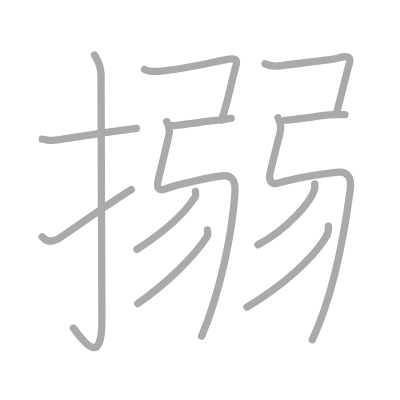
t = 0.00 s
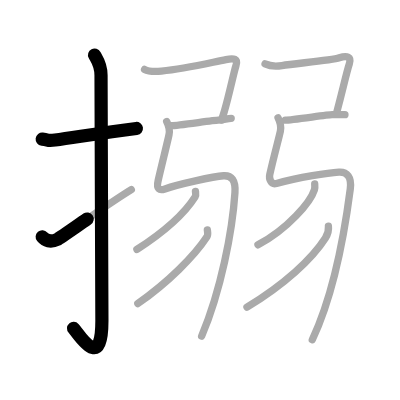
t = 2.50 s
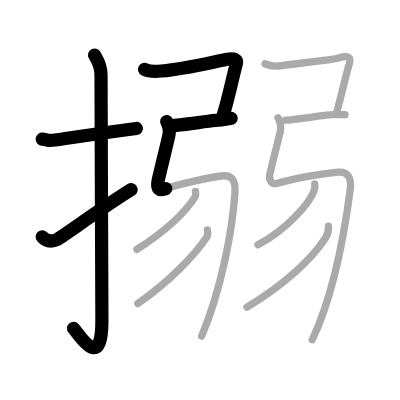
t = 5.25 s
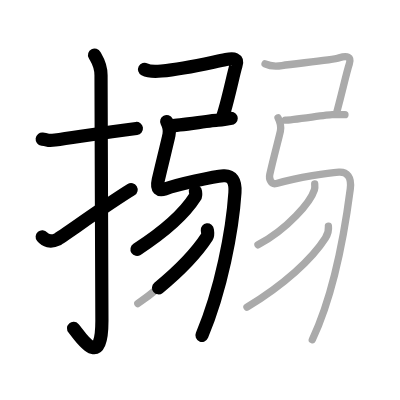
t = 7.75 s
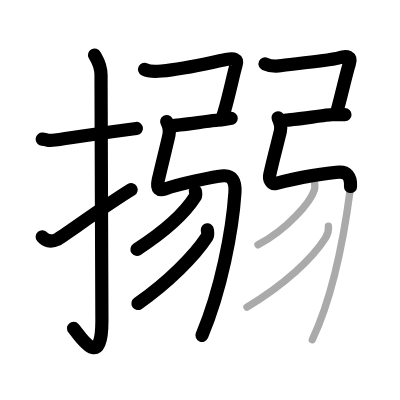
t = 10.50 s
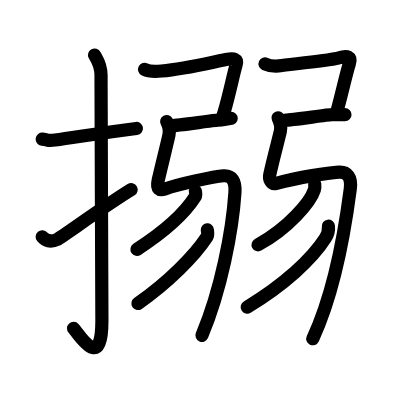
t = 13.00 s

The animated SVG that drew these frames (rendered in a browser with its animation timeline set to each time). Animation: 13 SMIL elements (animate=13); one cycle of 13.00 s.

<?xml version="1.0" standalone="no"?>
<!DOCTYPE svg PUBLIC "-//W3C//DTD SVG 1.1//EN"   "http://www.w3.org/Graphics/SVG/1.1/DTD/svg11.dtd">
<svg width="400px" height="400px"  version="1.1" xmlns="http://www.w3.org/2000/svg">
  <defs>
    <marker id="Triangle" viewBox="0 0 10 10" refX="0" refY="5" markerUnits="strokeWidth" markerWidth="3" style="stroke-opacity:0%;fill:#aaaaaa;" markerHeight="2" orient="auto">
      <path d="M 0 0 L 10 5 L 0 10 z" />
    </marker>
    
    <marker id="Arrow" viewBox="0 0 10 10" refX="5" refY="5" markerUnits="strokeWidth" markerWidth="1.8" style="stroke-opacity:0%;fill:#770000;" markerHeight="2" orient="auto">
      <path d="M 0 4 L 6 4 L 4 1 L 10 5 L 4 9 L 6 6 L 0 6 z" />
        <circle cx="5" cy="5" r="5" />
      </marker>
    
    <marker id="TriangleRed" viewBox="0 0 10 10" refX="0" refY="5" markerUnits="strokeWidth" markerWidth="3" style="stroke-opacity:0%;fill:#CC0000;" markerHeight="2" orient="auto">
      <path d="M 0 0 L 10 5 L 0 10 z" />
    </marker>
    
    <marker id="ArrowRed" viewBox="0 0 10 10" refX="5" refY="5" markerUnits="strokeWidth" markerWidth="1.8" style="stroke-opacity:0%;fill:#CC0000;" markerHeight="2" orient="auto">
      <path d="M 0 4 L 6 4 L 4 1 L 10 5 L 4 9 L 6 6 L 0 6 z" />
        <circle cx="5" cy="5" r="5" />
      </marker>
    
  </defs>
  
  <path style="fill:#ffffff; fill-opacity:100%; fill-rule:evenodd; stroke-width:0;" d="M 0 0 L 400px 0 L 400px 400px L 0 400px L 0 0" />

  <g transform="scale(3.6697247706422 3.6697247706422)">
<path style="fill:none; fill-opacity:0%; fill-rule:evenodd; stroke:#aaaaaa; stroke-opacity:100%; stroke-width: 1.5pt; stroke-linejoin:round; stroke-linecap:round;" d="M11.5 37.92c2.08 0.25 1.27 0.55 3.5 0.25c5.5-0.75 13-2 22.17-3.17"></path>
<path style="fill:none; fill-opacity:0%; fill-rule:evenodd; stroke:#aaaaaa; stroke-opacity:100%; stroke-width: 1.5pt; stroke-linejoin:round; stroke-linecap:round;" d="M25.77 15c0.48 0.92 1.76 2.49 1.76 5.52c0 15.23 0.24 55.46 0.24 66.9c0 14.25-6.32 3.53-7.77 2"></path>
<path style="fill:none; fill-opacity:0%; fill-rule:evenodd; stroke:#aaaaaa; stroke-opacity:100%; stroke-width: 1.5pt; stroke-linejoin:round; stroke-linecap:round;" d="M11.5 64.53c0.86 1.03 2.24 1.63 4.14 0.68c1.12-0.56 13.11-9.21 20.14-13.54"></path>
<path style="fill:none; fill-opacity:0%; fill-rule:evenodd; stroke:#aaaaaa; stroke-opacity:100%; stroke-width: 1.5pt; stroke-linejoin:round; stroke-linecap:round;" d="M39.39 18.91c1.11 0.59 3.52 0.55 4.6 0.45c6.63-0.61 13.6-2.36 17.58-3.12c2.2-0.42 3.36-0.26 2.72 1.68c-0.54 1.62-1.84 7.96-3.16 12.43c-0.26 0.87-0.51 1.66-0.76 2.34"></path>
<path style="fill:none; fill-opacity:0%; fill-rule:evenodd; stroke:#aaaaaa; stroke-opacity:100%; stroke-width: 1.5pt; stroke-linejoin:round; stroke-linecap:round;" d="M46.75 34.25c1.75 0 11.5-1.5 12.75-1.5s2.5-0.5 3.5-0.5"></path>
<path style="fill:none; fill-opacity:0%; fill-rule:evenodd; stroke:#aaaaaa; stroke-opacity:100%; stroke-width: 1.5pt; stroke-linejoin:round; stroke-linecap:round;" d="M45.42 33.12c0.5 0.97 0.96 2.1 0.63 3.63c-0.37 1.76-2.05 8.51-2.93 12.32c-0.6 2.59 0.35 2.91 1.83 2.41c3.54-1.22 13.25-3.41 15.97-3.58c2.21-0.14 3.32 1.28 3.1 4.6C63.33 63 60.18 79.25 54.95 91.58c-1.8"></path>
<path style="fill:none; fill-opacity:0%; fill-rule:evenodd; stroke:#aaaaaa; stroke-opacity:100%; stroke-width: 1.5pt; stroke-linejoin:round; stroke-linecap:round;" d="M53.26 52.14c0.04 0.37 0.21 1.02-0.09 1.5C50.25 58.25 45 63 37.31 67.97"></path>
<path style="fill:none; fill-opacity:0%; fill-rule:evenodd; stroke:#aaaaaa; stroke-opacity:100%; stroke-width: 1.5pt; stroke-linejoin:round; stroke-linecap:round;" d="M56.5 62.64c0.05 0.47 0.28 1.3-0.11 1.9C53 69.75 45.75 77 37.56 82.72"></path>
<path style="fill:none; fill-opacity:0%; fill-rule:evenodd; stroke:#aaaaaa; stroke-opacity:100%; stroke-width: 1.5pt; stroke-linejoin:round; stroke-linecap:round;" d="M72.23 17.41c1.82 0.84 3.53 0.62 4.6 0.45c3.81-0.61 13.5-1.39 15.64-2.12c2.13-0.73 3.36-0.26 2.72 1.68c-0.56 1.69-1.3 4.88-2.76 10.62c-0.21 0.83-0.44 1.72-0.69 2.66"></path>
<path style="fill:none; fill-opacity:0%; fill-rule:evenodd; stroke:#aaaaaa; stroke-opacity:100%; stroke-width: 1.5pt; stroke-linejoin:round; stroke-linecap:round;" d="M77.75 32.75c1.75 0 11.5-1.5 12.75-1.5s2.5 0 3.5 0"></path>
<path style="fill:none; fill-opacity:0%; fill-rule:evenodd; stroke:#aaaaaa; stroke-opacity:100%; stroke-width: 1.5pt; stroke-linejoin:round; stroke-linecap:round;" d="M75.77 32.12c0.5 0.97 0.96 2.1 0.63 3.63c-0.37 1.76-1.83 7.02-2.89 11.82c-0.26 1.19 0.33 2.83 1.83 2.41c6.09-1.72 14.29-2.91 17.01-3.08c2.21-0.14 3.53 1.3 3.1 4.6C93.38 67.5 90.13 81.9 85.1 92.58c-1.9"></path>
<path style="fill:none; fill-opacity:0%; fill-rule:evenodd; stroke:#aaaaaa; stroke-opacity:100%; stroke-width: 1.5pt; stroke-linejoin:round; stroke-linecap:round;" d="M85.76 50.14c0.04 0.39 0.09 1.01-0.09 1.57c-1.05 3.31-7.1 10.56-15.37 15.01"></path>
<path style="fill:none; fill-opacity:0%; fill-rule:evenodd; stroke:#aaaaaa; stroke-opacity:100%; stroke-width: 1.5pt; stroke-linejoin:round; stroke-linecap:round;" d="M89.49 61.64c0.16 1.37-0.07 2.06-0.81 3.23c-3.69 5.81-11.35 12.78-21.38 18.84"></path>

<path style="fill:none; fill-opacity:0%; fill-rule:evenodd; stroke:#000000; stroke-opacity:100%; stroke-width: 2.7pt; stroke-linejoin:round; stroke-linecap:round;" d="M11.5 37.92c2.08 0.25 1.27 0.55 3.5 0.25c5.5-0.75 13-2 22.17-3.17" pathLength="100" stroke-dashoffset="100" stroke-dasharray="100 105"><animate id="dashAnim1" attributeName="stroke-dashoffset" from="100" to="0" dur="1s" calcMode="linear" fill="freeze"/></path>
<path style="fill:none; fill-opacity:0%; fill-rule:evenodd; stroke:#000000; stroke-opacity:100%; stroke-width: 2.7pt; stroke-linejoin:round; stroke-linecap:round;" d="M25.77 15c0.48 0.92 1.76 2.49 1.76 5.52c0 15.23 0.24 55.46 0.24 66.9c0 14.25-6.32 3.53-7.77 2" pathLength="100" stroke-dashoffset="100" stroke-dasharray="100 105"><animate id="dashAnim2" attributeName="stroke-dashoffset" from="100" to="0" dur="1s" calcMode="linear" begin="dashAnim1.end" fill="freeze"/></path>
<path style="fill:none; fill-opacity:0%; fill-rule:evenodd; stroke:#000000; stroke-opacity:100%; stroke-width: 2.7pt; stroke-linejoin:round; stroke-linecap:round;" d="M11.5 64.53c0.86 1.03 2.24 1.63 4.14 0.68c1.12-0.56 13.11-9.21 20.14-13.54" pathLength="100" stroke-dashoffset="100" stroke-dasharray="100 105"><animate id="dashAnim3" attributeName="stroke-dashoffset" from="100" to="0" dur="1s" calcMode="linear" begin="dashAnim2.end" fill="freeze"/></path>
<path style="fill:none; fill-opacity:0%; fill-rule:evenodd; stroke:#000000; stroke-opacity:100%; stroke-width: 2.7pt; stroke-linejoin:round; stroke-linecap:round;" d="M39.39 18.91c1.11 0.59 3.52 0.55 4.6 0.45c6.63-0.61 13.6-2.36 17.58-3.12c2.2-0.42 3.36-0.26 2.72 1.68c-0.54 1.62-1.84 7.96-3.16 12.43c-0.26 0.87-0.51 1.66-0.76 2.34" pathLength="100" stroke-dashoffset="100" stroke-dasharray="100 105"><animate id="dashAnim4" attributeName="stroke-dashoffset" from="100" to="0" dur="1s" calcMode="linear" begin="dashAnim3.end" fill="freeze"/></path>
<path style="fill:none; fill-opacity:0%; fill-rule:evenodd; stroke:#000000; stroke-opacity:100%; stroke-width: 2.7pt; stroke-linejoin:round; stroke-linecap:round;" d="M46.75 34.25c1.75 0 11.5-1.5 12.75-1.5s2.5-0.5 3.5-0.5" pathLength="100" stroke-dashoffset="100" stroke-dasharray="100 105"><animate id="dashAnim5" attributeName="stroke-dashoffset" from="100" to="0" dur="1s" calcMode="linear" begin="dashAnim4.end" fill="freeze"/></path>
<path style="fill:none; fill-opacity:0%; fill-rule:evenodd; stroke:#000000; stroke-opacity:100%; stroke-width: 2.7pt; stroke-linejoin:round; stroke-linecap:round;" d="M45.42 33.12c0.5 0.97 0.96 2.1 0.63 3.63c-0.37 1.76-2.05 8.51-2.93 12.32c-0.6 2.59 0.35 2.91 1.83 2.41c3.54-1.22 13.25-3.41 15.97-3.58c2.21-0.14 3.32 1.28 3.1 4.6C63.33 63 60.18 79.25 54.95 91.58c-1.8" pathLength="100" stroke-dashoffset="100" stroke-dasharray="100 105"><animate id="dashAnim6" attributeName="stroke-dashoffset" from="100" to="0" dur="1s" calcMode="linear" begin="dashAnim5.end" fill="freeze"/></path>
<path style="fill:none; fill-opacity:0%; fill-rule:evenodd; stroke:#000000; stroke-opacity:100%; stroke-width: 2.7pt; stroke-linejoin:round; stroke-linecap:round;" d="M53.26 52.14c0.04 0.37 0.21 1.02-0.09 1.5C50.25 58.25 45 63 37.31 67.97" pathLength="100" stroke-dashoffset="100" stroke-dasharray="100 105"><animate id="dashAnim7" attributeName="stroke-dashoffset" from="100" to="0" dur="1s" calcMode="linear" begin="dashAnim6.end" fill="freeze"/></path>
<path style="fill:none; fill-opacity:0%; fill-rule:evenodd; stroke:#000000; stroke-opacity:100%; stroke-width: 2.7pt; stroke-linejoin:round; stroke-linecap:round;" d="M56.5 62.64c0.05 0.47 0.28 1.3-0.11 1.9C53 69.75 45.75 77 37.56 82.72" pathLength="100" stroke-dashoffset="100" stroke-dasharray="100 105"><animate id="dashAnim8" attributeName="stroke-dashoffset" from="100" to="0" dur="1s" calcMode="linear" begin="dashAnim7.end" fill="freeze"/></path>
<path style="fill:none; fill-opacity:0%; fill-rule:evenodd; stroke:#000000; stroke-opacity:100%; stroke-width: 2.7pt; stroke-linejoin:round; stroke-linecap:round;" d="M72.23 17.41c1.82 0.84 3.53 0.62 4.6 0.45c3.81-0.61 13.5-1.39 15.64-2.12c2.13-0.73 3.36-0.26 2.72 1.68c-0.56 1.69-1.3 4.88-2.76 10.62c-0.21 0.83-0.44 1.72-0.69 2.66" pathLength="100" stroke-dashoffset="100" stroke-dasharray="100 105"><animate id="dashAnim9" attributeName="stroke-dashoffset" from="100" to="0" dur="1s" calcMode="linear" begin="dashAnim8.end" fill="freeze"/></path>
<path style="fill:none; fill-opacity:0%; fill-rule:evenodd; stroke:#000000; stroke-opacity:100%; stroke-width: 2.7pt; stroke-linejoin:round; stroke-linecap:round;" d="M77.75 32.75c1.75 0 11.5-1.5 12.75-1.5s2.5 0 3.5 0" pathLength="100" stroke-dashoffset="100" stroke-dasharray="100 105"><animate id="dashAnim10" attributeName="stroke-dashoffset" from="100" to="0" dur="1s" calcMode="linear" begin="dashAnim9.end" fill="freeze"/></path>
<path style="fill:none; fill-opacity:0%; fill-rule:evenodd; stroke:#000000; stroke-opacity:100%; stroke-width: 2.7pt; stroke-linejoin:round; stroke-linecap:round;" d="M75.77 32.12c0.5 0.97 0.96 2.1 0.63 3.63c-0.37 1.76-1.83 7.02-2.89 11.82c-0.26 1.19 0.33 2.83 1.83 2.41c6.09-1.72 14.29-2.91 17.01-3.08c2.21-0.14 3.53 1.3 3.1 4.6C93.38 67.5 90.13 81.9 85.1 92.58c-1.9" pathLength="100" stroke-dashoffset="100" stroke-dasharray="100 105"><animate id="dashAnim11" attributeName="stroke-dashoffset" from="100" to="0" dur="1s" calcMode="linear" begin="dashAnim10.end" fill="freeze"/></path>
<path style="fill:none; fill-opacity:0%; fill-rule:evenodd; stroke:#000000; stroke-opacity:100%; stroke-width: 2.7pt; stroke-linejoin:round; stroke-linecap:round;" d="M85.76 50.14c0.04 0.39 0.09 1.01-0.09 1.57c-1.05 3.31-7.1 10.56-15.37 15.01" pathLength="100" stroke-dashoffset="100" stroke-dasharray="100 105"><animate id="dashAnim12" attributeName="stroke-dashoffset" from="100" to="0" dur="1s" calcMode="linear" begin="dashAnim11.end" fill="freeze"/></path>
<path style="fill:none; fill-opacity:0%; fill-rule:evenodd; stroke:#000000; stroke-opacity:100%; stroke-width: 2.7pt; stroke-linejoin:round; stroke-linecap:round;" d="M89.49 61.64c0.16 1.37-0.07 2.06-0.81 3.23c-3.69 5.81-11.35 12.78-21.38 18.84" pathLength="100" stroke-dashoffset="100" stroke-dasharray="100 105"><animate id="dashAnim13" attributeName="stroke-dashoffset" from="100" to="0" dur="1s" calcMode="linear" begin="dashAnim12.end" fill="freeze"/></path>

</g>

</svg>  
          
